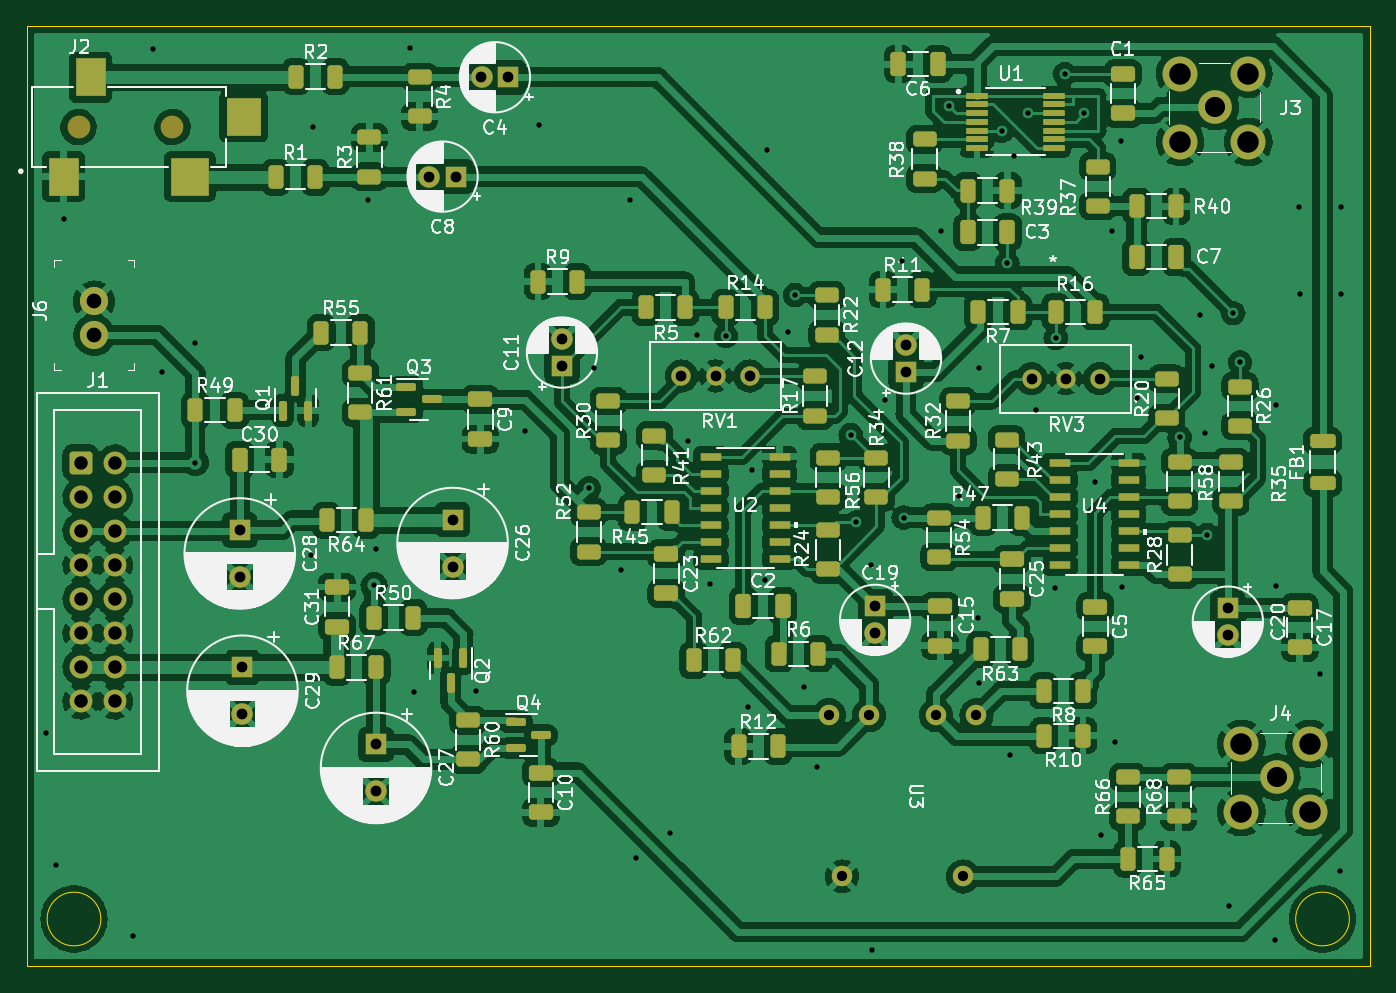
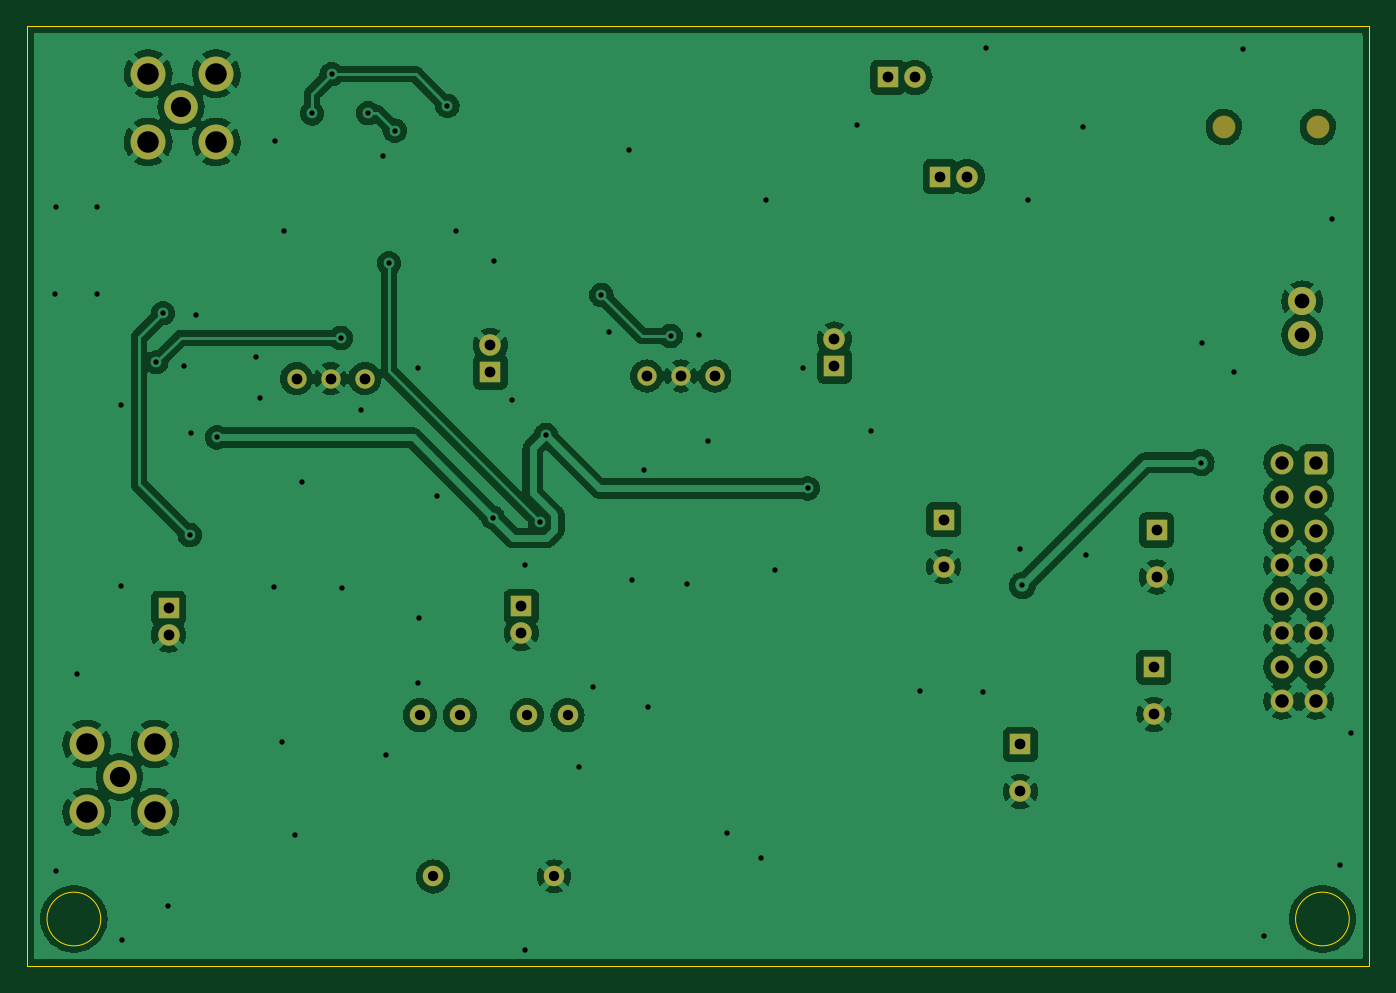
Circuit board: 10 layer files. Board 100.0 x 70.0 mm.
- bottom_copper: sdt_qse_1496-B_Cu.gbl (176341 bytes)
- bottom_mask: sdt_qse_1496-B_Mask.gbs (3099 bytes)
- paste: sdt_qse_1496-B_Paste.gbp (548 bytes)
- bottom_silk: sdt_qse_1496-B_Silkscreen.gbo (549 bytes)
- outline: sdt_qse_1496-Edge_Cuts.gm1 (940 bytes)
- top_copper: sdt_qse_1496-F_Cu.gtl (539329 bytes)
- top_mask: sdt_qse_1496-F_Mask.gts (9611 bytes)
- paste: sdt_qse_1496-F_Paste.gtp (7580 bytes)
- top_silk: sdt_qse_1496-F_Silkscreen.gto (161555 bytes)
- drill: sdt_qse_1496-PTH.drl (2136 bytes)

=== bottom_copper: sdt_qse_1496-B_Cu.gbl (176341 bytes, source omitted) ===
=== bottom_mask: sdt_qse_1496-B_Mask.gbs (3099 bytes, source withheld) ===
=== paste: sdt_qse_1496-B_Paste.gbp ===
G04 #@! TF.GenerationSoftware,KiCad,Pcbnew,6.0.9-8da3e8f707~117~ubuntu20.04.1*
G04 #@! TF.CreationDate,2022-12-08T14:13:37-05:00*
G04 #@! TF.ProjectId,sdt_qse_1496,7364745f-7173-4655-9f31-3439362e6b69,1.0*
G04 #@! TF.SameCoordinates,Original*
G04 #@! TF.FileFunction,Paste,Bot*
G04 #@! TF.FilePolarity,Positive*
%FSLAX46Y46*%
G04 Gerber Fmt 4.6, Leading zero omitted, Abs format (unit mm)*
G04 Created by KiCad (PCBNEW 6.0.9-8da3e8f707~117~ubuntu20.04.1) date 2022-12-08 14:13:37*
%MOMM*%
%LPD*%
G01*
G04 APERTURE LIST*
G04 APERTURE END LIST*
M02*

=== bottom_silk: sdt_qse_1496-B_Silkscreen.gbo ===
G04 #@! TF.GenerationSoftware,KiCad,Pcbnew,6.0.9-8da3e8f707~117~ubuntu20.04.1*
G04 #@! TF.CreationDate,2022-12-08T14:13:37-05:00*
G04 #@! TF.ProjectId,sdt_qse_1496,7364745f-7173-4655-9f31-3439362e6b69,1.0*
G04 #@! TF.SameCoordinates,Original*
G04 #@! TF.FileFunction,Legend,Bot*
G04 #@! TF.FilePolarity,Positive*
%FSLAX46Y46*%
G04 Gerber Fmt 4.6, Leading zero omitted, Abs format (unit mm)*
G04 Created by KiCad (PCBNEW 6.0.9-8da3e8f707~117~ubuntu20.04.1) date 2022-12-08 14:13:37*
%MOMM*%
%LPD*%
G01*
G04 APERTURE LIST*
G04 APERTURE END LIST*
M02*

=== outline: sdt_qse_1496-Edge_Cuts.gm1 ===
G04 #@! TF.GenerationSoftware,KiCad,Pcbnew,6.0.9-8da3e8f707~117~ubuntu20.04.1*
G04 #@! TF.CreationDate,2022-12-08T14:13:37-05:00*
G04 #@! TF.ProjectId,sdt_qse_1496,7364745f-7173-4655-9f31-3439362e6b69,1.0*
G04 #@! TF.SameCoordinates,Original*
G04 #@! TF.FileFunction,Profile,NP*
%FSLAX46Y46*%
G04 Gerber Fmt 4.6, Leading zero omitted, Abs format (unit mm)*
G04 Created by KiCad (PCBNEW 6.0.9-8da3e8f707~117~ubuntu20.04.1) date 2022-12-08 14:13:37*
%MOMM*%
%LPD*%
G01*
G04 APERTURE LIST*
G04 #@! TA.AperFunction,Profile*
%ADD10C,0.100000*%
G04 #@! TD*
G04 APERTURE END LIST*
D10*
X95000000Y-140000000D02*
X195000000Y-140000000D01*
X195000000Y-140000000D02*
X195000000Y-70000000D01*
X195000000Y-70000000D02*
X95000000Y-70000000D01*
X95000000Y-70000000D02*
X95000000Y-140000000D01*
X193500000Y-136500000D02*
G75*
G03*
X193500000Y-136500000I-2000000J0D01*
G01*
X100500000Y-136500000D02*
G75*
G03*
X100500000Y-136500000I-2000000J0D01*
G01*
M02*

=== top_copper: sdt_qse_1496-F_Cu.gtl (539329 bytes, source omitted) ===
=== top_mask: sdt_qse_1496-F_Mask.gts (9611 bytes, source omitted) ===
=== paste: sdt_qse_1496-F_Paste.gtp (7580 bytes, source omitted) ===
=== top_silk: sdt_qse_1496-F_Silkscreen.gto (161555 bytes, source omitted) ===
=== drill: sdt_qse_1496-PTH.drl ===
M48
INCH,TZ
T1C0.0157
T2C0.0300
T3C0.0315
T4C0.0394
T5C0.0433
T6C0.0591
T7C0.0630
%
G90
G05
T1
X37953Y-48278
X38258Y-52156
X38484Y-33199
X40502Y-54232
X41102Y-28219
X41368Y-37707
X42323Y-36850
X42338Y-40354
X45719Y-43061
X45787Y-30512
X47402Y-32648
X47579Y-43957
X47638Y-42894
X48632Y-28189
X48740Y-47096
X50581Y-47047
X52008Y-39429
X52431Y-30463
X53878Y-41112
X54026Y-37579
X54833Y-43514
X55098Y-32657
X55256Y-51949
X56250Y-51230
X56791Y-39724
X57047Y-36604
X57421Y-43907
X57894Y-36644
X58553Y-47530
X58671Y-40561
X59035Y-43789
X59114Y-31191
X59715Y-36516
X59921Y-35443
X60177Y-46939
X60571Y-49272
X61555Y-39547
X61722Y-42106
X62165Y-43346
X62175Y-54636
X62559Y-38514
X63071Y-34449
X63110Y-41969
X64193Y-33563
X64439Y-29892
X64744Y-41348
X65276Y-44902
X65315Y-37569
X65315Y-46811
X65984Y-30620
X66152Y-34508
X66240Y-48937
X66339Y-31368
X66762Y-30108
X66978Y-38819
X67539Y-44035
X67569Y-36703
X67835Y-28965
X68406Y-30118
X68711Y-40935
X68907Y-51289
X69232Y-33563
X69301Y-48553
X69498Y-30915
X69518Y-44016
X69941Y-38455
X70059Y-37264
X71201Y-39616
X71801Y-36014
X71959Y-39498
X71998Y-42480
X72165Y-37520
X72638Y-53346
X72776Y-35974
X72972Y-37411
X73986Y-54350
X74016Y-38681
X74026Y-43967
X74705Y-32854
X74724Y-35423
X75315Y-46555
X75906Y-52333
X75925Y-32854
X75935Y-35423
T2
X60915Y-47766
X61309Y-52490
X62096Y-47766
X64065Y-47766
X64852Y-52490
X65246Y-47766
T3
X43642Y-42332
X43642Y-43710
X43720Y-46357
X43720Y-47735
X47638Y-48622
X47638Y-50000
X49195Y-31969
X49882Y-42027
X49882Y-43404
X49982Y-31969
X50730Y-29055
X51518Y-29055
X53091Y-36734
X53091Y-37522
X56594Y-37815
X57594Y-37815
X58594Y-37815
X62274Y-44575
X62274Y-45362
X63179Y-36911
X63179Y-37699
X66860Y-37894
X67860Y-37894
X68860Y-37894
X72618Y-44626
X72618Y-45413
T4
X38976Y-40354
X38976Y-41354
X38976Y-42354
X38976Y-43354
X38976Y-44354
X38976Y-45354
X38976Y-46354
X38976Y-47354
X39976Y-40354
X39976Y-41354
X39976Y-42354
X39976Y-43354
X39976Y-44354
X39976Y-45354
X39976Y-46354
X39976Y-47354
T5
X39370Y-35630
X39370Y-36614
T6
X72254Y-29921
X74055Y-49577
T7
X71215Y-28951
X71215Y-30951
X73016Y-48606
X73016Y-50606
X73215Y-28951
X73215Y-30951
X75016Y-48606
X75016Y-50606
T0
M30

